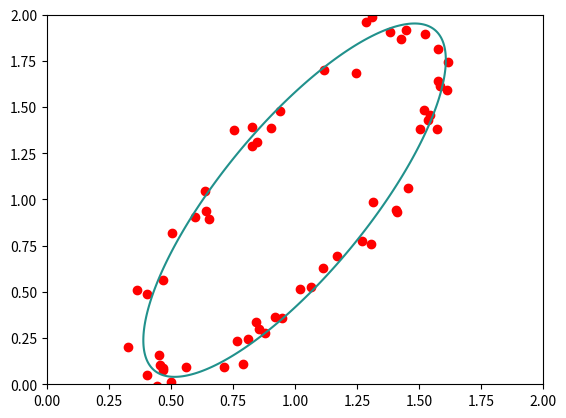

Recreate this plot in Python.
import numpy as np
from scipy import linalg
from matplotlib import pyplot as plt


def f(x, y, p):
    """
    General Equation of Ellipse.
    """
    a, b, c, d, e, f = p
    return a * x**2 + b * x * y + c * y**2 + d * x + e * y + f


np.random.seed(42)
t = np.random.uniform(0, 2 * np.pi, 60)
a, b, alpha = 0.5, 1.0, 0.4
x = 1.0 + a * np.cos(t) * np.cos(alpha) - b * np.sin(t) * np.sin(alpha)
y = 1.0 + a * np.cos(t) * np.sin(alpha) - b * np.sin(t) * np.cos(alpha)
x += np.random.normal(0, 0.05, size=len(x))
y += np.random.normal(0, 0.05, size=len(y))

D = np.c_[x**2, x * y, y**2, x, y, np.ones_like(x)]
A = np.dot(D.T, D)
C = np.zeros((6, 6))
eigvals, eigvecs = linalg.eig(A, C)
eigvecs = np.real(eigvecs)
err = np.mean(np.dot(D, eigvecs)**2, 0)
p = eigvecs[:, np.argmin(err)]
print(p)

X, Y = np.mgrid[0:2:500j, 0:2:500j]
Z = f(X, Y, p)
fig = plt.figure()
plt.plot(x, y, 'ro')
plt.contour(X, Y, Z, 0)
plt.xlim(0, 2)
plt.ylim(0, 2)
plt.show()